Image classification data set "rvlcdip_preprocessed1" (MariamAnwer820/Document-Image-Classification on GitHub). Class labels (10): ADVE, email, form, letter, memo, news, note, report, resume, scientific document.

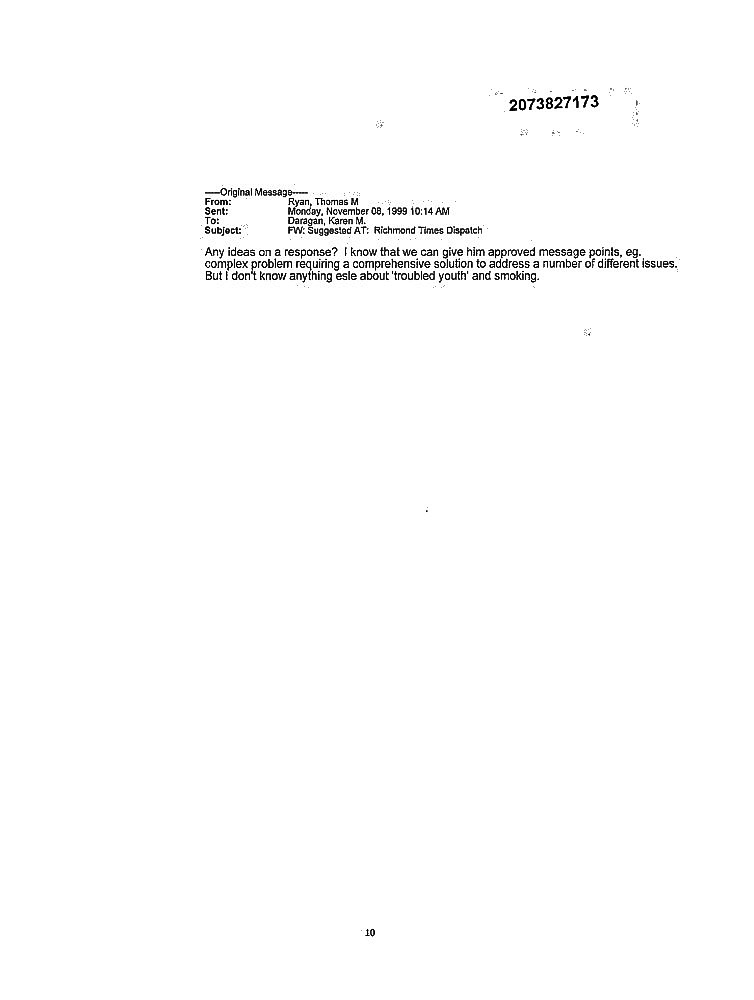
Label: email

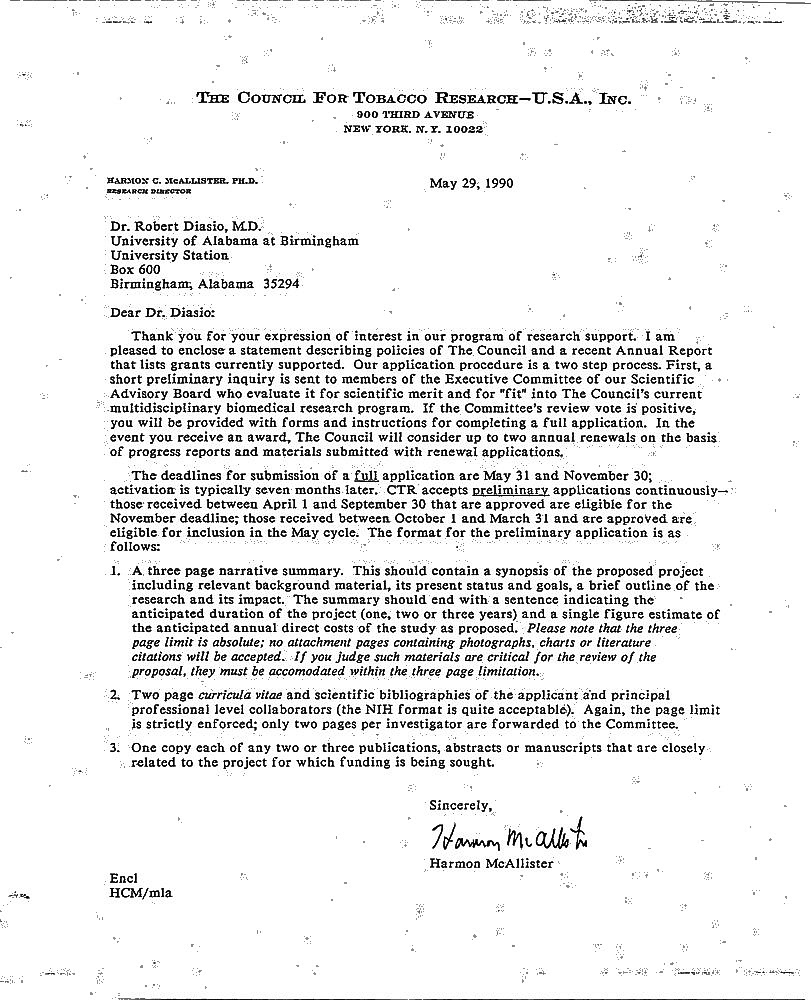
Label: letter

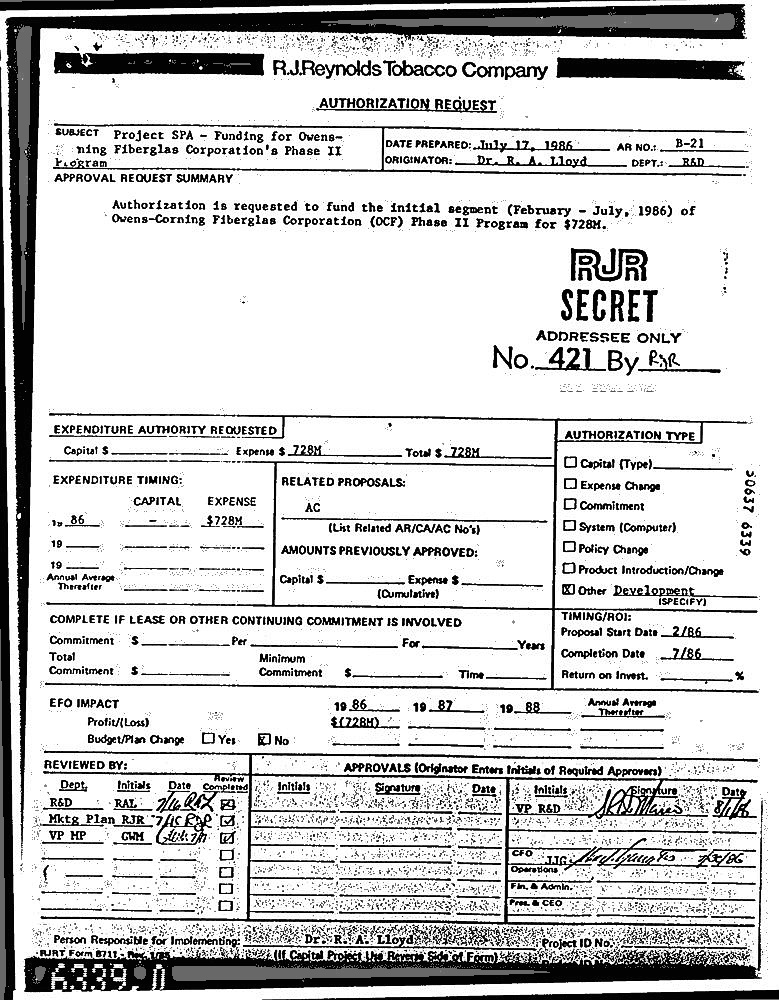
Label: form

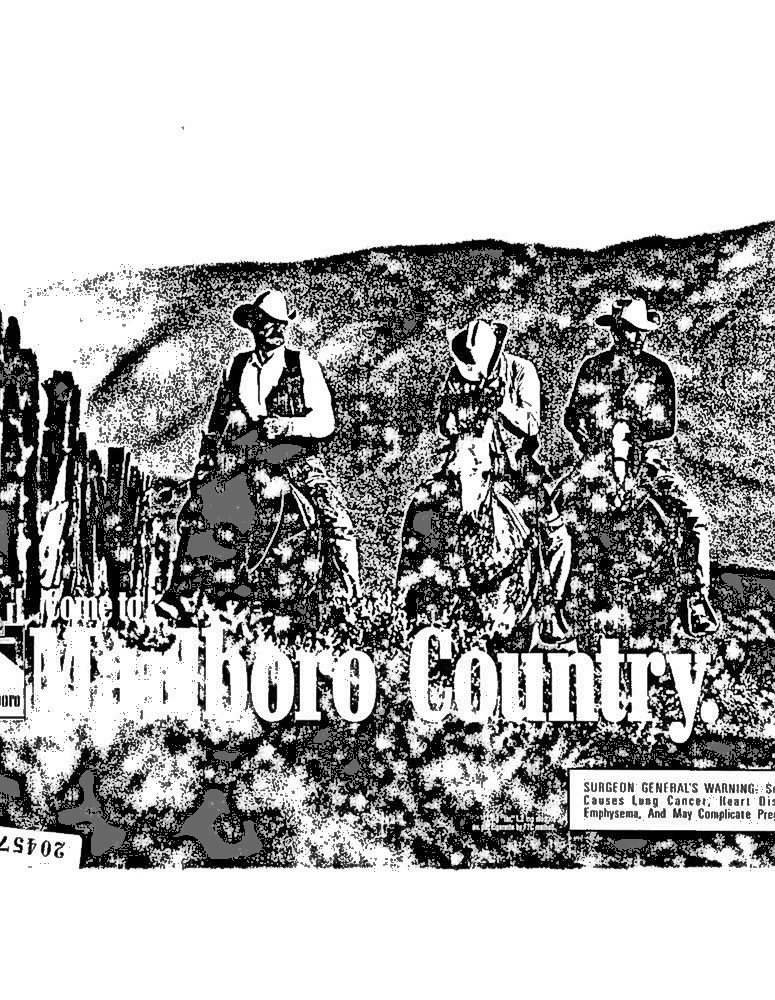
Label: ADVE

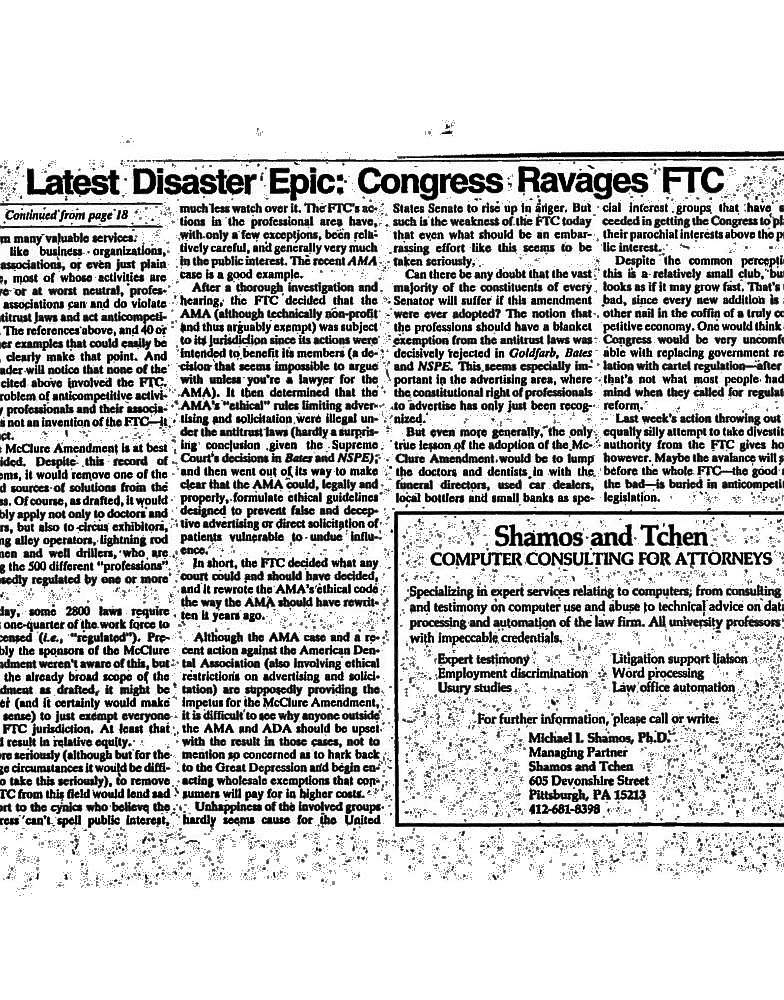
Label: news

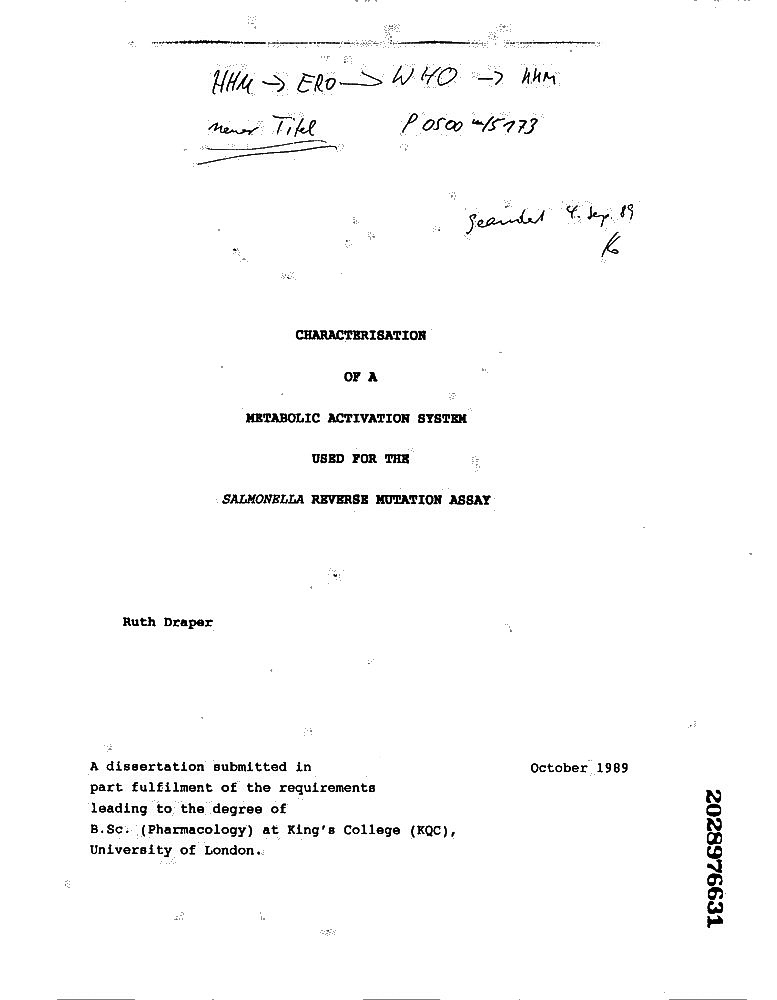
Label: report
